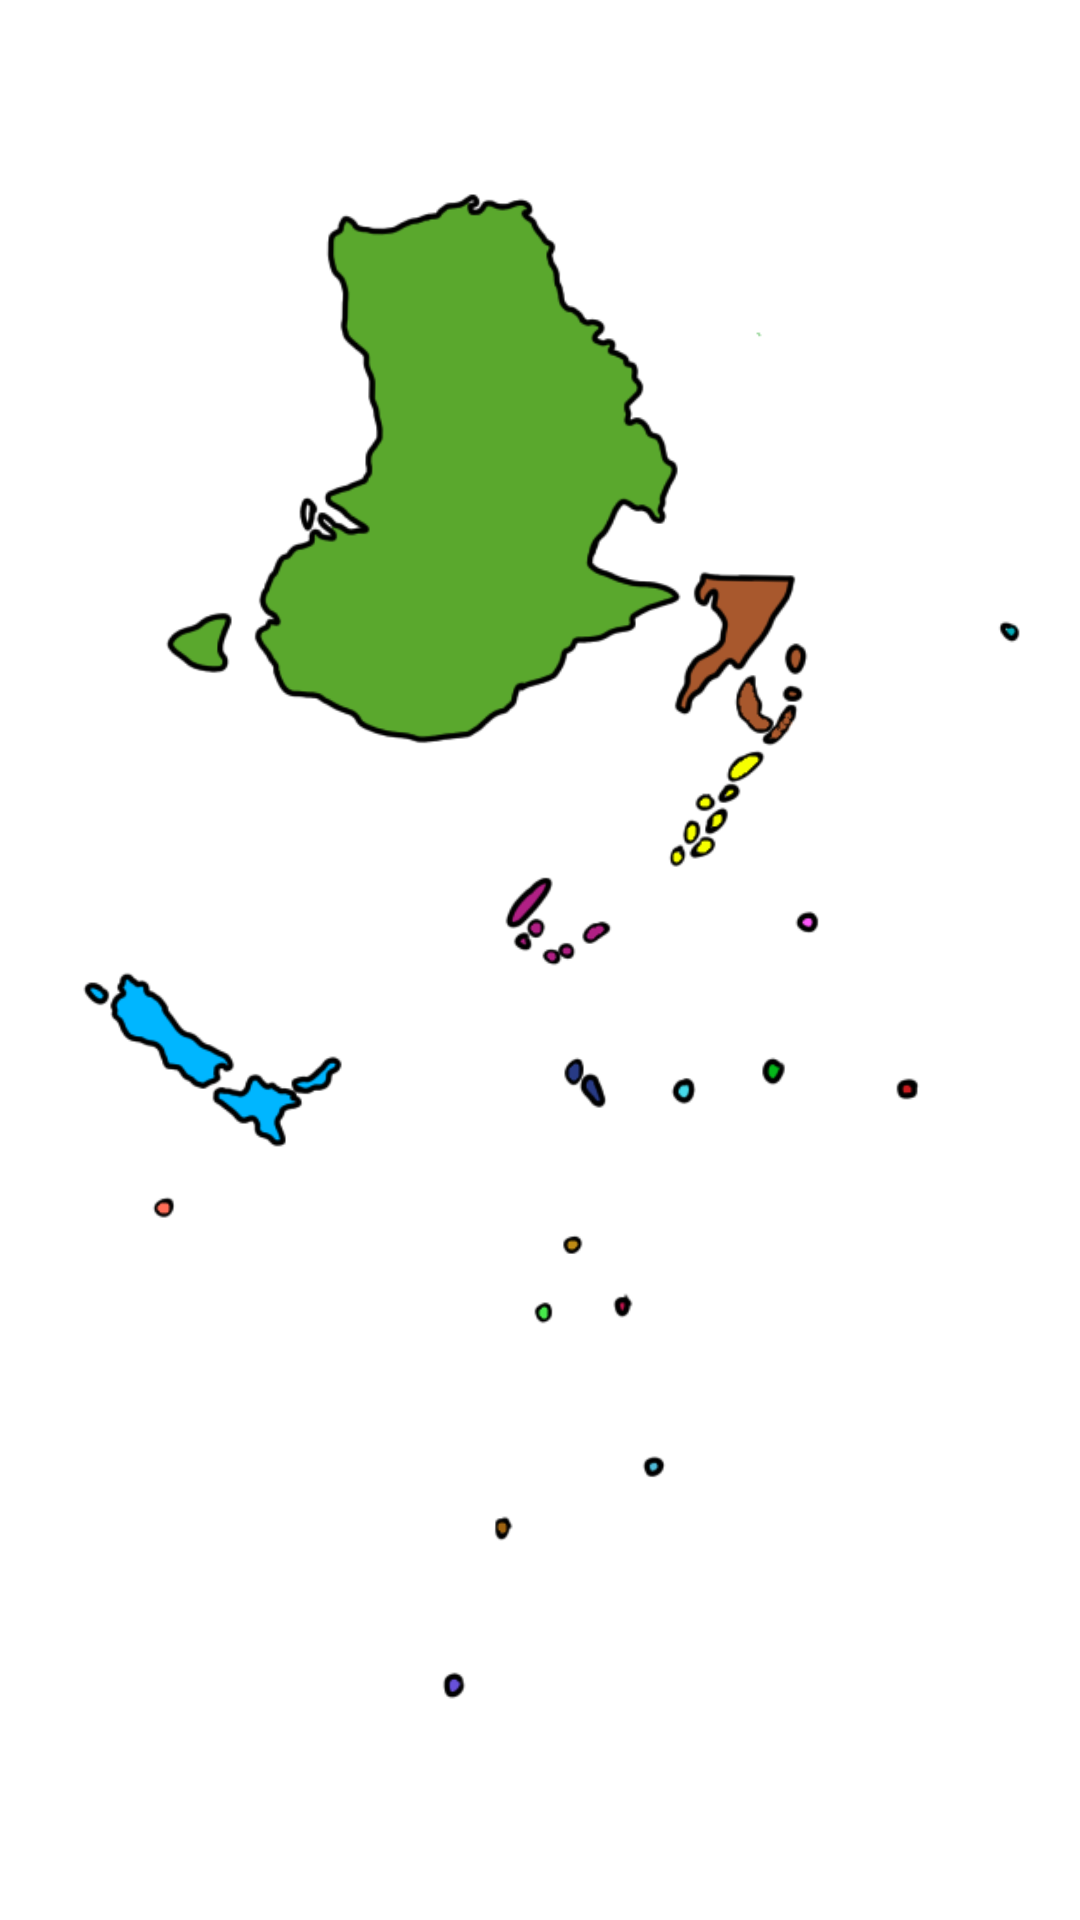

Here is an Android app screen rendered from its layout file. Give the layout XML and the strings, colors and styles it references.
<!-- AndroidManifest.xml: application theme Theme.CountryApp -->
<!-- res/layout/oceania.xml -->
<?xml version="1.0" encoding="utf-8"?>
<androidx.constraintlayout.widget.ConstraintLayout xmlns:android="http://schemas.android.com/apk/res/android"
    xmlns:app="http://schemas.android.com/apk/res-auto"
    xmlns:tools="http://schemas.android.com/tools"
    android:id="@+id/oceania"
    android:layout_width="match_parent"
    android:layout_height="match_parent">

    <ImageView
        android:id="@+id/imageView4"
        android:layout_width="582dp"
        android:layout_height="839dp"
        android:rotation="91"
        app:layout_constraintBottom_toBottomOf="parent"
        app:layout_constraintEnd_toEndOf="parent"
        app:layout_constraintStart_toStartOf="parent"
        app:layout_constraintTop_toTopOf="parent"
        app:srcCompat="@drawable/australia" />
</androidx.constraintlayout.widget.ConstraintLayout>
<!-- resources referenced by this layout -->
<resources>
  <!-- drawable australia: png bitmap (drawable, 69669 bytes) -->
  <style name="Theme.CountryApp" parent="Theme.MaterialComponents.DayNight.DarkActionBar">
          
          <item name="colorPrimary">@color/purple_500</item>
          <item name="colorPrimaryVariant">@color/purple_700</item>
          <item name="colorOnPrimary">@color/white</item>
          
          <item name="colorSecondary">@color/teal_200</item>
          <item name="colorSecondaryVariant">@color/teal_700</item>
          <item name="colorOnSecondary">@color/black</item>
          
          <item name="android:statusBarColor" tools:targetApi="l">?attr/colorPrimaryVariant</item>
          
      </style>
  <!-- not gathered from this repository: default colours our renderer supplied (Android Studio template values) -->
  <color name="purple_500">#FF6200EE</color>
  <color name="purple_700">#FF3700B3</color>
  <color name="teal_200">#FF03DAC5</color>
  <color name="teal_700">#FF018786</color>
  <color name="black">#FF000000</color>
  <color name="white">#FFFFFFFF</color>
</resources>
